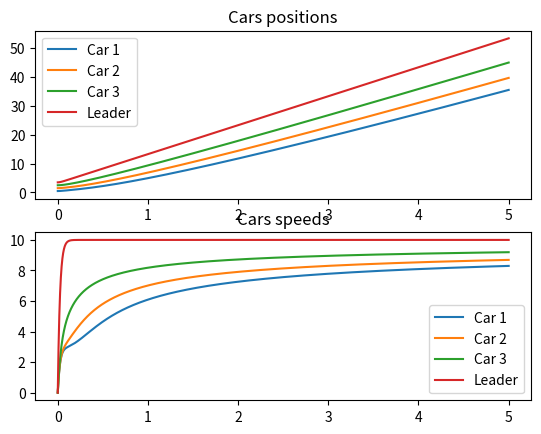

Write the Python code that produced this figure.
"""
Metodi di Analisi Applicata.
Andrea Di Antonio, 858798.
Consegna 1.

Simulazione del secondo modello "Follow The Leader".

La soluzione del sistema di ODE avviene tramite metodo di Eulero.
Il sistema viene risolto per intero piuttosto che agire su ogni coppia di equazioni singolarmente.
Il vettore posizione velocità viene costruito come [x1, ..., xN, v1, ..., vN], in modo tale da avere un campo vettoriale pari a [v1, ..., vN, V'(x(j+1) - xj)(v(j+1) - vj) + (V(x(j+1) - xj) - vj)/t, ..., (Vinf - vN)/t], dove "t" rappresenta il tempo di reazione, "Vinf" la velocità limite, "V()" la velocità ottimale dipendente dalla distanza tra le automobili e "V'()" la sua derivata prima.
Alla fine della simulazione vengono visualizzate le traiettorie della posizione delle auto e della velocità rispetto al tempo.

I valori impostati di default (carsNumber, carsLength, infSpeed, reactionTime, endingTime) rappresentano solo un esempio e possono essere modificati.
"""

import numpy as np
import matplotlib.pyplot as plt


# Solver: Euler.
def euler(vField, startingCondition: np.array, tSpan: list, steps=4096) -> np.array:
    trajectory = np.array([np.zeros_like(startingCondition) for _ in range(steps)])
    time = np.linspace(tSpan[0], tSpan[1], steps)
    step = time[1] - time[0]

    trajectory[0] = startingCondition

    for t in range(steps - 1):
        trajectory[t + 1] = trajectory[t] + vField(time[t], trajectory[t]) * step

    return time, trajectory


print("Follow the leader, second model simulation.\nAndrea Di Antonio, 858798.")

# Variables.
carsNumber = 4
carsLength = 0.5
infSpeed = 10
reactionTime = 0.025
endingTime = 5

# Assertions
assert carsNumber > 1
assert carsLength >= 0
assert infSpeed > 0
assert reactionTime > 0
assert endingTime > 0

print(
    "\nCurrent configuration:\n\nNumber of cars: {}\nLength: {}\nReaction time: {}\nSpeed limit: {}\nTime span: {}".format(
        carsNumber, carsLength, reactionTime, infSpeed, endingTime
    )
)


# Optimal speed.
def optimal(distance: float) -> float:  # Works with numpy.array.
    # It returns 0 should the distance between cars be lower or equal than their lengths.
    return (
        infSpeed
        * np.arctan(distance - carsLength)
        * 2
        / np.pi
        * (distance - carsLength > 0)
    )


# Optimal speed's first derivative.
def optimalPrime(distance: float) -> float:  # Works with numpy.array.
    # It returns 0 should the distance between cars be lower than their lengths.
    return (
        infSpeed
        * (2 / np.pi)
        / (1 + (distance - carsLength) ** 2)
        * (distance - carsLength >= 0)
    )


# Velocity Field for the ODE system.
def velocityField(time: float, point: np.array) -> np.array:
    # point: [X_1...N, V_1...N]

    distances = np.array(
        [point[index + 1] - point[index] for index in range(int(point.size / 2) - 1)]
    )  # Evaluates the distances between the cars.

    vField = np.zeros_like(point)
    vField[0 : int(point.size / 2)] = point[
        int(point.size / 2) : point.size
    ]  # [x1', ..., xN']

    vField[int(point.size / 2) : point.size - 1] = (
        optimalPrime(distances)
        * (
            point[int(point.size / 2) + 1 : point.size]
            - point[int(point.size / 2) : point.size - 1]
        )
        + (optimal(distances) - point[int(point.size / 2) : point.size - 1])
        / reactionTime
    )  # [v1', ..., v(N-1)']
    vField[point.size - 1] = (infSpeed - point[point.size - 1]) / reactionTime  # [vN']

    return vField


# Starting conditions.
carsArray = np.array([index + carsLength for index in range(carsNumber)])
speedsArray = np.array([0.0] * carsNumber)  # Stopped cars.

startingCondition = np.array([carsArray, speedsArray])
startingCondition = startingCondition.reshape(
    startingCondition.size,
)  # This simulation works with [x1, ..., xN, v1, ..., vN] vectors.

# Solutions.
time, trajectories = euler(
    velocityField, startingCondition, [0, endingTime]
)  # ODE solution.
trajectories = trajectories.T

# Plotting.
positionsTrajectories = trajectories[0 : int(len(trajectories) / 2)]
speedsTrajectories = trajectories[int(len(trajectories) / 2) : int(len(trajectories))]

fig, ax = plt.subplots(2)

ax[0].set_title("Cars positions")
ax[1].set_title("Cars speeds")

carIndex = 1
for trajectory in positionsTrajectories:
    label = label = (
        "Car {}".format(carIndex)
        if carIndex != len(positionsTrajectories)
        else "Leader"
    )
    ax[0].plot(time, trajectory, label=label)
    carIndex += 1

carIndex = 1
for trajectory in speedsTrajectories:
    label = label = (
        "Car {}".format(carIndex) if carIndex != len(speedsTrajectories) else "Leader"
    )
    ax[1].plot(time, trajectory, label=label)
    carIndex += 1

if carsNumber <= 10:  # Avoids showing the legend on a high number of cars.
    ax[0].legend(loc="best")
    ax[1].legend(loc="best")

plt.show()
